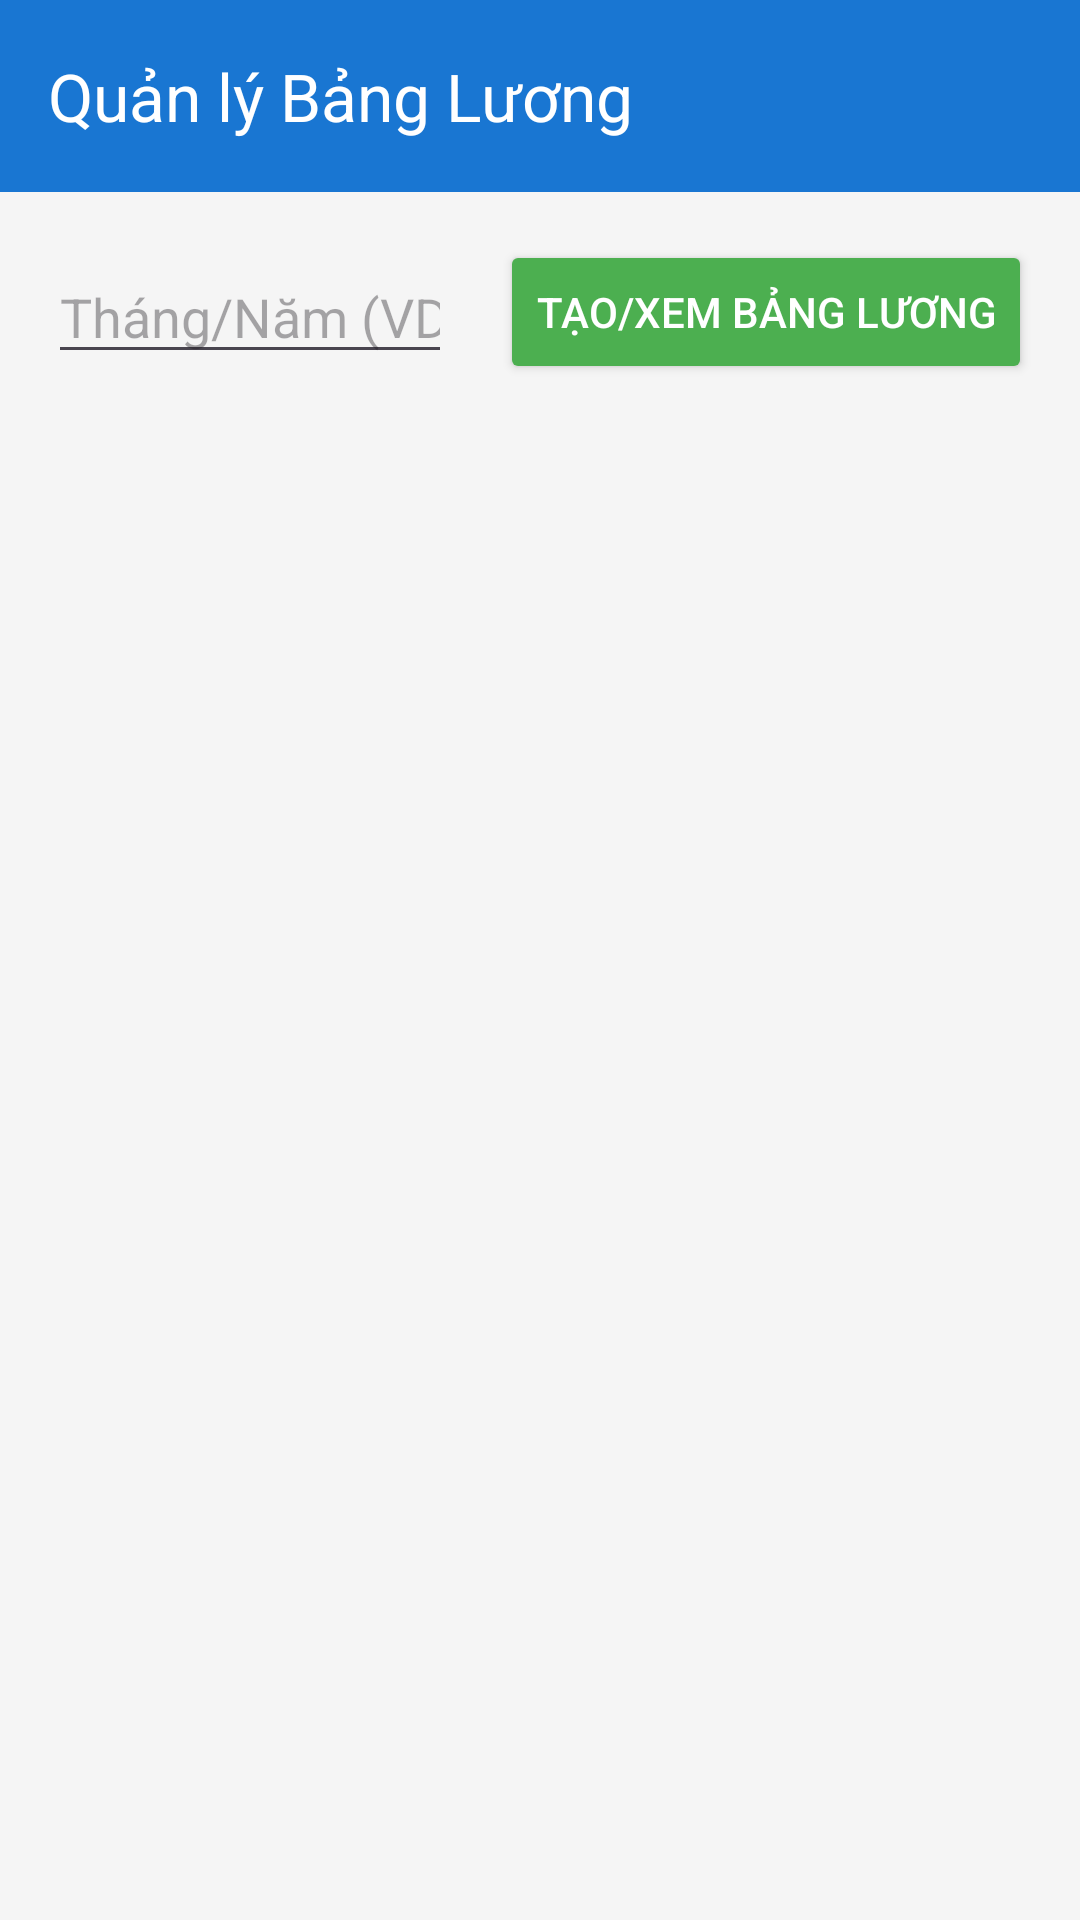

Layout XML and referenced resources for this Android screen:
<!-- AndroidManifest.xml: application theme Theme.Thuc_hanh_2_android -->
<!-- res/layout/activity_admin_salary.xml -->
<?xml version="1.0" encoding="utf-8"?>
<LinearLayout xmlns:android="http://schemas.android.com/apk/res/android"
    xmlns:app="http://schemas.android.com/apk/res-auto"
    xmlns:tools="http://schemas.android.com/tools"
    android:id="@+id/as"
    android:layout_width="match_parent"
    android:layout_height="match_parent"
    android:orientation="vertical"
    android:background="@color/backgroundColor">

    <androidx.appcompat.widget.Toolbar
        android:id="@+id/toolbar_admin_salary"
        android:layout_width="match_parent"
        android:layout_height="?attr/actionBarSize"
        android:background="@color/primaryColor"
        app:title="Quản lý Bảng Lương"
        app:titleTextColor="@color/white" />

    <LinearLayout
        android:layout_width="match_parent"
        android:layout_height="wrap_content"
        android:orientation="horizontal"
        android:padding="@dimen/padding_medium"
        android:gravity="center_vertical">

        <EditText
            android:id="@+id/edt_month_year"
            android:layout_width="0dp"
            android:layout_height="wrap_content"
            android:layout_weight="1"
            android:hint="Tháng/Năm (VD: 10/2026)"
            android:inputType="date"/>

        <Button
            android:id="@+id/btn_generate_salary"
            android:layout_width="wrap_content"
            android:layout_height="wrap_content"
            android:text="Tạo/Xem bảng lương"
            android:backgroundTint="@color/secondaryColor"
            android:textColor="@color/white"
            android:layout_marginStart="@dimen/padding_medium"/>
    </LinearLayout>

    <androidx.recyclerview.widget.RecyclerView
        android:id="@+id/rv_admin_salary"
        android:layout_width="match_parent"
        android:layout_height="match_parent"
        tools:listitem="@layout/item_salary"/>

</LinearLayout>
<!-- res/layout/item_salary.xml (included above) -->
<?xml version="1.0" encoding="utf-8"?>
<androidx.cardview.widget.CardView xmlns:android="http://schemas.android.com/apk/res/android"
    xmlns:app="http://schemas.android.com/apk/res-auto"
    android:layout_width="match_parent"
    android:id="@+id/is"
    android:layout_height="wrap_content"
    android:layout_marginHorizontal="@dimen/padding_medium"
    android:layout_marginVertical="@dimen/padding_small"
    app:cardCornerRadius="@dimen/card_corner_radius"
    app:cardElevation="@dimen/card_elevation">

    <LinearLayout
        android:layout_width="match_parent"
        android:layout_height="wrap_content"
        android:orientation="vertical"
        android:padding="@dimen/padding_medium">

        <TextView
            android:id="@+id/tv_salary_employee_name"
            android:layout_width="match_parent"
            android:layout_height="wrap_content"
            android:textColor="@color/textColorPrimary"
            android:textSize="@dimen/text_medium"
            android:textStyle="bold"
            android:visibility="gone" />

        <LinearLayout
            android:layout_width="match_parent"
            android:layout_height="wrap_content"
            android:orientation="horizontal">

            <TextView
                android:id="@+id/tv_salary_month_year"
                android:layout_width="0dp"
                android:layout_height="wrap_content"
                android:layout_weight="1"
                android:text="Bảng lương 10/2026"
                android:textColor="@color/textColorPrimary"
                android:textSize="@dimen/text_large"
                android:textStyle="bold" />

            <TextView
                android:id="@+id/tv_salary_status"
                android:layout_width="wrap_content"
                android:layout_height="wrap_content"
                android:text="CHƯA THANH TOÁN"
                android:textColor="@color/errorColor"
                android:textSize="@dimen/text_small"
                android:textStyle="bold" />
        </LinearLayout>

        <LinearLayout
            android:layout_width="match_parent"
            android:layout_height="wrap_content"
            android:layout_marginTop="@dimen/padding_small"
            android:orientation="horizontal">

            <TextView
                android:id="@+id/tv_salary_total_hours"
                android:layout_width="0dp"
                android:layout_height="wrap_content"
                android:layout_weight="1"
                android:text="Tổng giờ: 160 giờ"
                android:textColor="@color/textColorSecondary"
                android:textSize="@dimen/text_medium" />

            <TextView
                android:id="@+id/tv_salary_overtime"
                android:layout_width="0dp"
                android:layout_height="wrap_content"
                android:layout_weight="1"
                android:text="Tăng ca: 10 giờ"
                android:textColor="@color/primaryColor"
                android:textSize="@dimen/text_medium" />
        </LinearLayout>

        <TextView
            android:id="@+id/tv_salary_total_amount"
            android:layout_width="match_parent"
            android:layout_height="wrap_content"
            android:layout_marginTop="@dimen/padding_small"
            android:text="17.500.000 VNĐ"
            android:textColor="@color/secondaryColor"
            android:textSize="@dimen/text_title"
            android:textStyle="bold" />

        <Button
            android:id="@+id/btn_mark_salary_paid"
            android:layout_width="match_parent"
            android:layout_height="wrap_content"
            android:layout_marginTop="@dimen/padding_small"
            android:backgroundTint="@color/secondaryColor"
            android:text="Đánh dấu đã thanh toán"
            android:textColor="@color/white"
            android:visibility="gone" />

    </LinearLayout>
</androidx.cardview.widget.CardView>
<!-- resources referenced by this layout -->
<resources>
  <color name="backgroundColor">#F5F5F5</color>
  <color name="errorColor">#D32F2F</color>
  <color name="primaryColor">#1976D2</color>
  <color name="secondaryColor">#4CAF50</color>
  <color name="textColorPrimary">#212121</color>
  <color name="textColorSecondary">#757575</color>
  <color name="white">#FFFFFFFF</color>
  <dimen name="card_corner_radius">8dp</dimen>
  <dimen name="card_elevation">4dp</dimen>
  <dimen name="padding_medium">16dp</dimen>
  <dimen name="padding_small">8dp</dimen>
  <dimen name="text_large">20sp</dimen>
  <dimen name="text_medium">16sp</dimen>
  <dimen name="text_small">12sp</dimen>
  <dimen name="text_title">24sp</dimen>
  <style name="Theme.Thuc_hanh_2_android" parent="Base.Theme.Thuc_hanh_2_android" />
  <style name="Base.Theme.Thuc_hanh_2_android" parent="Theme.Material3.DayNight.NoActionBar">
          
          
      </style>
</resources>
